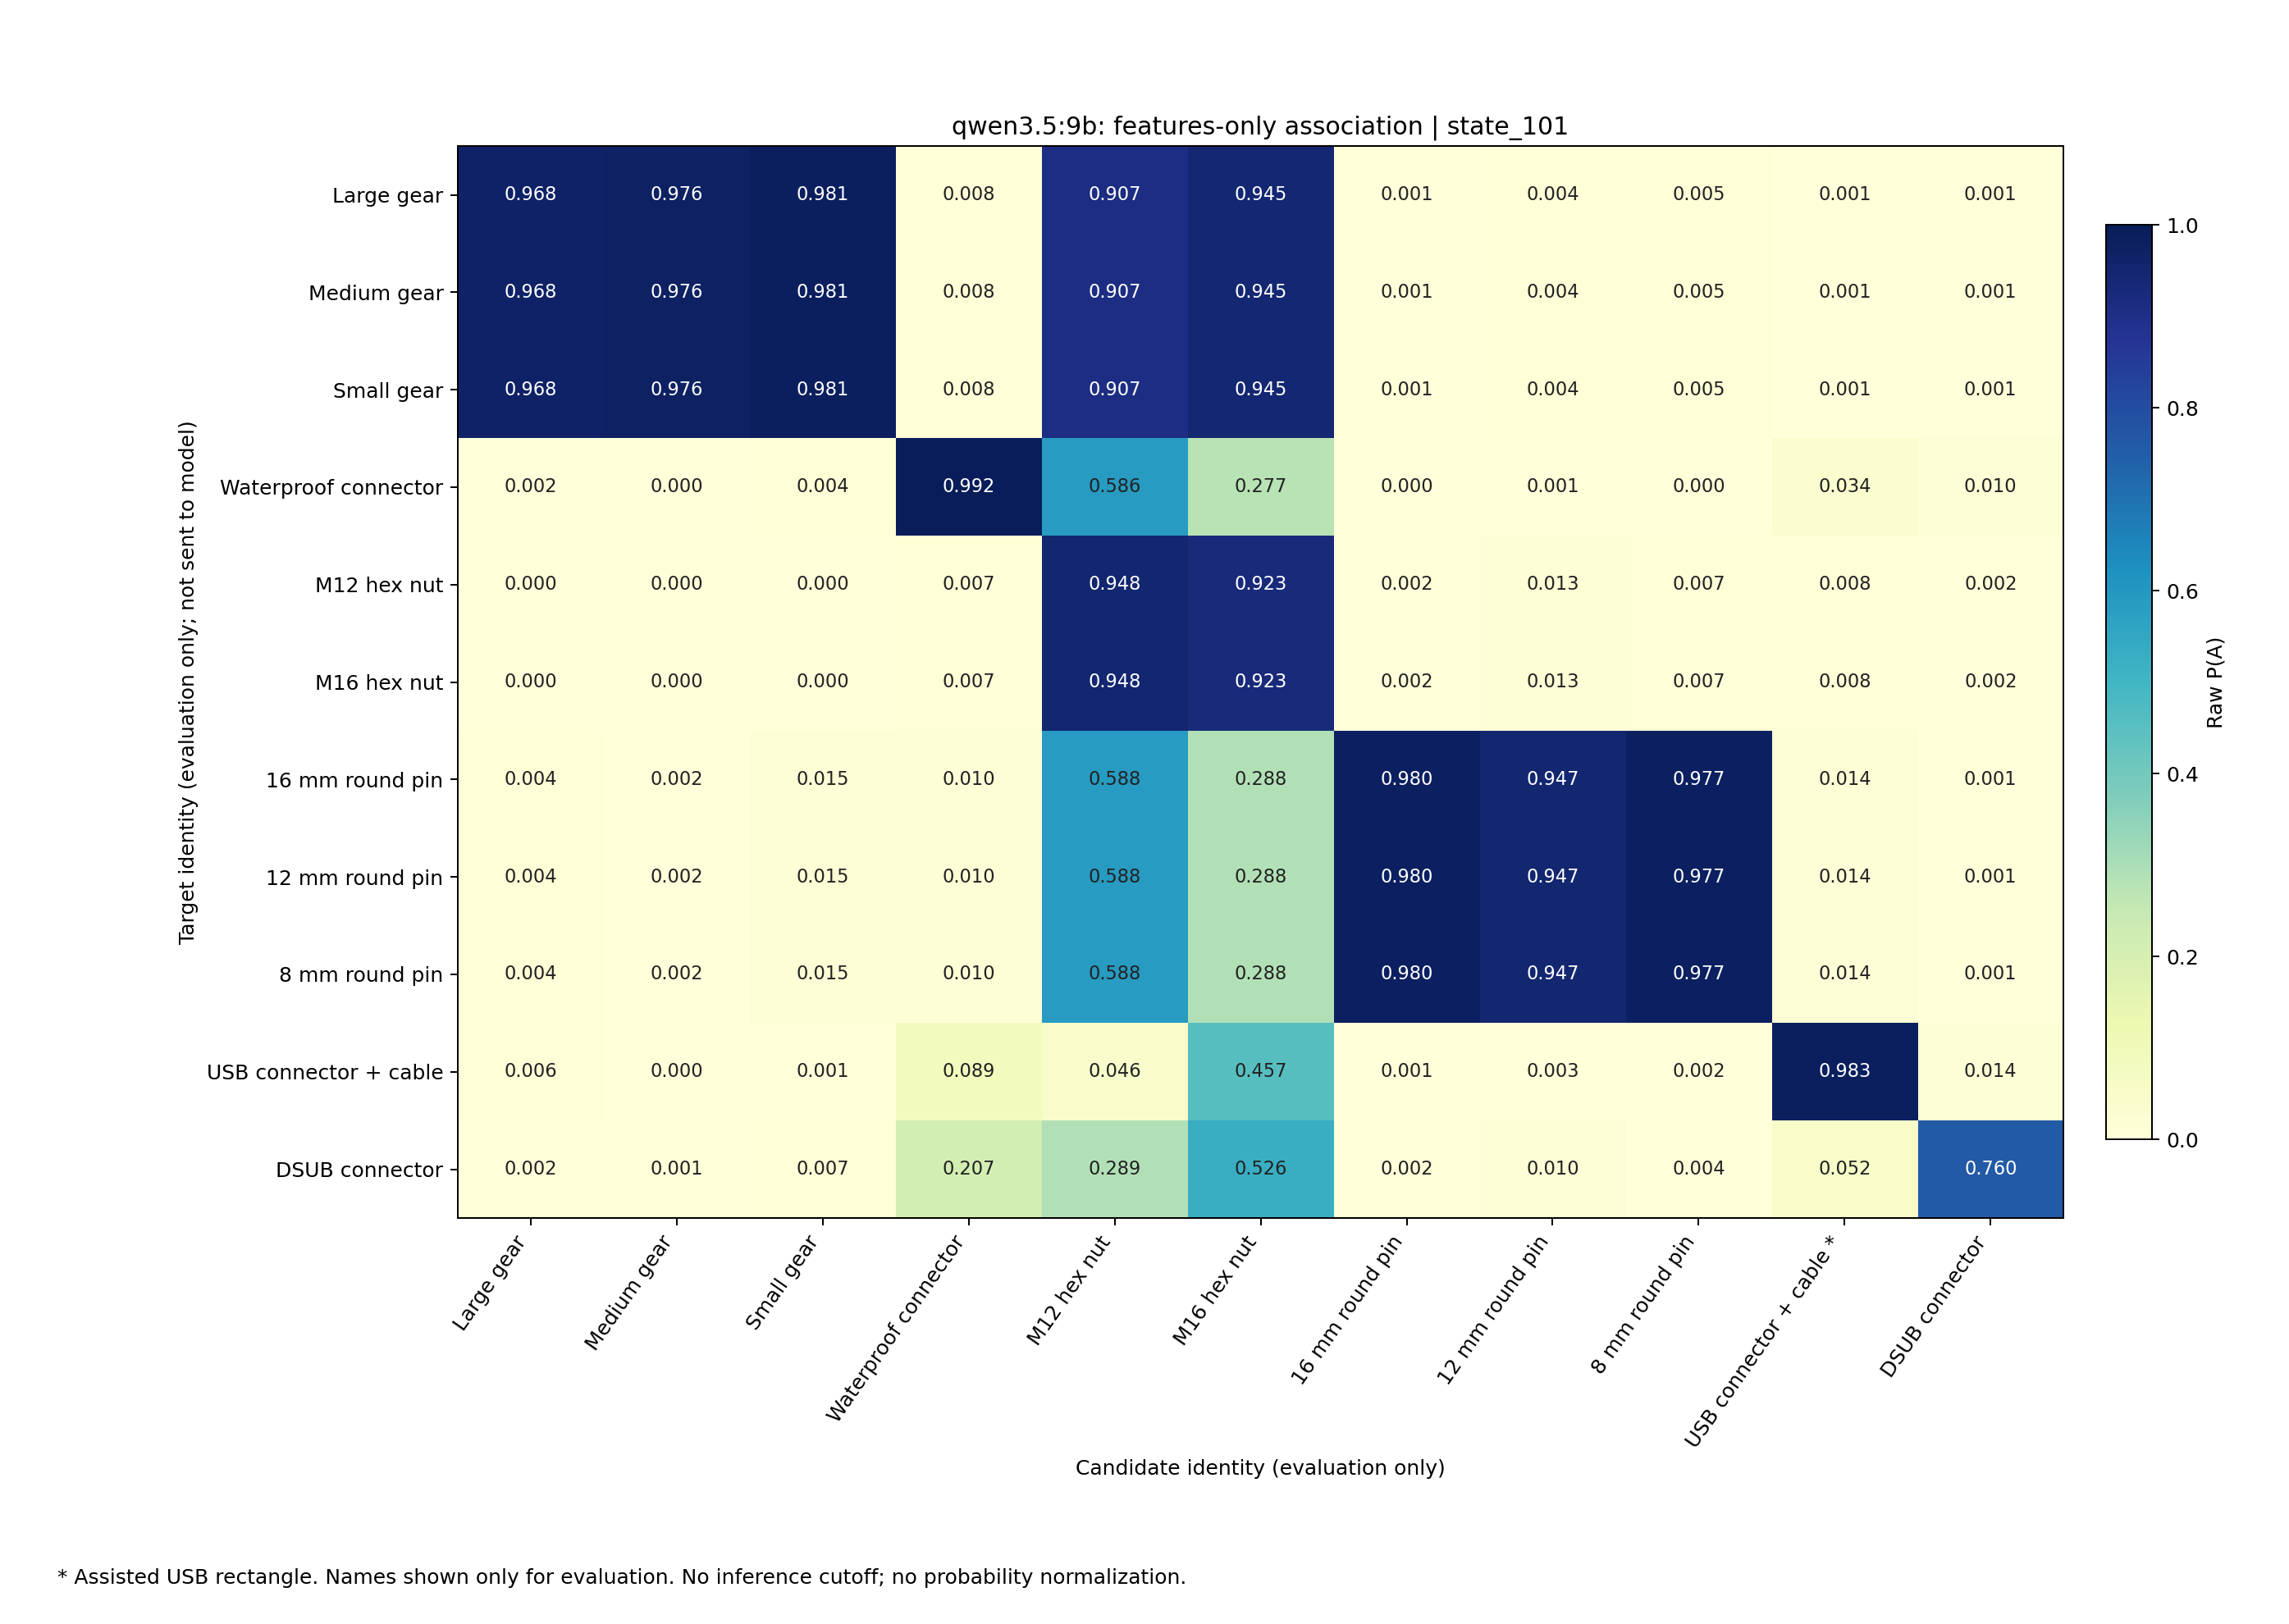

Data behind this chart, as committed beside it:
target, Gear_Large, Gear_Medium, Gear_Small, Waterproof_Male, M12_Hex_Nut, M16_Hex_Nut, RGOCG16-50_16mm, RGOCG12-50_12mm, RGOCG8-50_8mm, USB_Male, DSUB_Male
Gear_Large, 0.968, 0.9763, 0.9808, 0.007793, 0.9071, 0.9447, 0.001192, 0.003913, 0.00529, 0.0005063, 0.001262
Gear_Medium, 0.968, 0.9763, 0.9808, 0.007793, 0.9071, 0.9447, 0.001192, 0.003913, 0.00529, 0.0005063, 0.001262
Gear_Small, 0.968, 0.9763, 0.9808, 0.007793, 0.9071, 0.9447, 0.001192, 0.003913, 0.00529, 0.0005063, 0.001262
Waterproof_Male, 0.002475, 0.0003787, 0.003954, 0.9923, 0.5862, 0.2771, 7.439607816710943e-05, 0.001098, 0.0004801, 0.03389, 0.009621
M12_Hex_Nut, 0.0002023, 7.603710072858646e-05, 0.0003658, 0.006778, 0.9479, 0.9226, 0.002012, 0.01275, 0.007455, 0.007529, 0.00191
M16_Hex_Nut, 0.0002023, 7.603710072858646e-05, 0.0003658, 0.006778, 0.9479, 0.9226, 0.002012, 0.01275, 0.007455, 0.007529, 0.00191
RGOCG16-50_16mm, 0.004433, 0.001963, 0.01529, 0.0104, 0.5884, 0.2876, 0.9795, 0.9474, 0.9773, 0.01367, 0.0009735
RGOCG12-50_12mm, 0.004433, 0.001963, 0.01529, 0.0104, 0.5884, 0.2876, 0.9795, 0.9474, 0.9773, 0.01367, 0.0009735
RGOCG8-50_8mm, 0.004433, 0.001963, 0.01529, 0.0104, 0.5884, 0.2876, 0.9795, 0.9474, 0.9773, 0.01367, 0.0009735
USB_Male, 0.00564, 0.0004166, 0.001173, 0.0887, 0.04587, 0.4569, 0.0007464, 0.003422, 0.001957, 0.9826, 0.01353
DSUB_Male, 0.001564, 0.0009365, 0.007175, 0.2072, 0.2889, 0.5263, 0.001734, 0.01011, 0.003775, 0.05153, 0.7603
